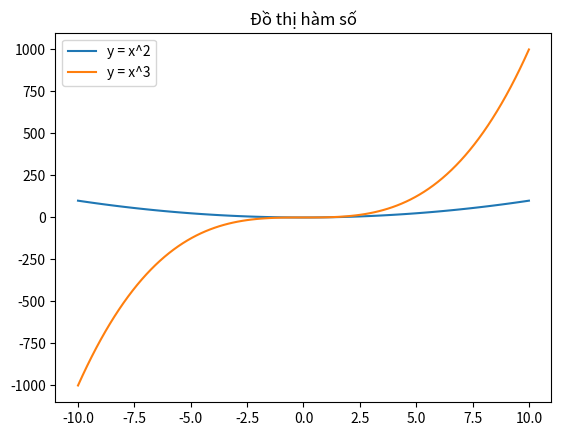

This figure's Python source:
import matplotlib.pyplot as plt
import numpy as np

x = np.linspace(-10, 10, 100)

y1 = x**2
y2 = x**3

# Vẽ 2 hàm
plt.plot(x, y1, label="y = x^2")
plt.plot(x, y2, label="y = x^3")

# Tiêu đề + legend
plt.title("Đồ thị hàm số")
plt.legend()

plt.show()
